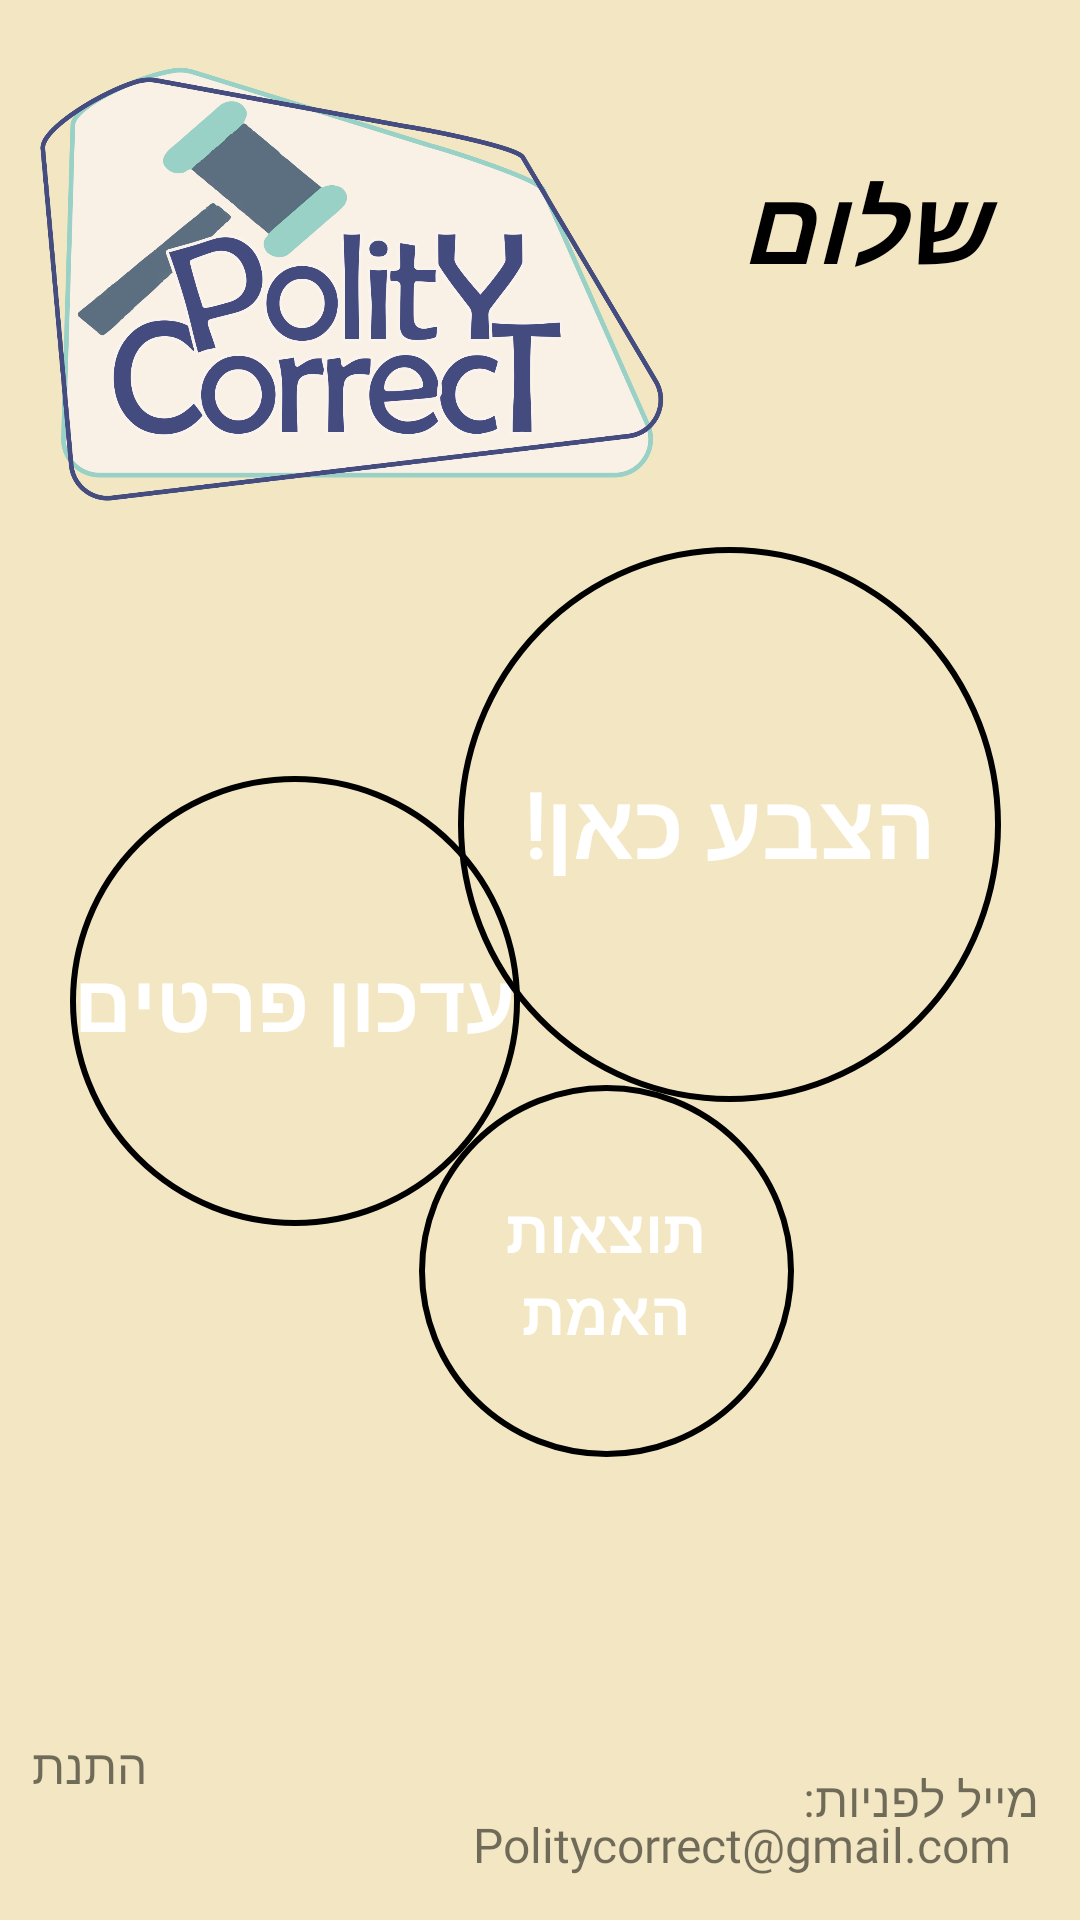

The Android layout XML behind this screen, and the referenced resources:
<!-- AndroidManifest.xml: application theme Theme.PolityCorrect -->
<!-- res/layout/home_page1.xml -->
<?xml version="1.0" encoding="utf-8"?>
<androidx.constraintlayout.widget.ConstraintLayout xmlns:android="http://schemas.android.com/apk/res/android"
    xmlns:app="http://schemas.android.com/apk/res-auto"
    xmlns:tools="http://schemas.android.com/tools"
    android:layout_width="match_parent"
    android:layout_height="match_parent"
    android:background="#F3E7C3"
    tools:context=".HomePage1">

    <ImageView
        android:id="@+id/imageView2"
        android:layout_width="216dp"
        android:layout_height="190dp"
        app:layout_constraintBottom_toBottomOf="parent"
        app:layout_constraintEnd_toEndOf="parent"
        app:layout_constraintHorizontal_bias="0.082"
        app:layout_constraintStart_toStartOf="parent"
        app:layout_constraintTop_toTopOf="parent"
        app:layout_constraintVertical_bias="0.0"
        app:srcCompat="@drawable/logo" />

    <TextView
        android:id="@+id/userName"
        android:layout_width="wrap_content"
        android:layout_height="wrap_content"
        android:fontFamily="@font/alef"
        android:textSize="20sp"
        android:textStyle="italic"
        app:layout_constraintBottom_toBottomOf="parent"
        app:layout_constraintEnd_toEndOf="parent"
        app:layout_constraintHorizontal_bias="0.81"
        app:layout_constraintStart_toStartOf="parent"
        app:layout_constraintTop_toTopOf="parent"
        app:layout_constraintVertical_bias="0.151" />

    <TextView
        android:id="@+id/hello"
        android:layout_width="90dp"
        android:layout_height="wrap_content"
        android:fontFamily="@font/alef"
        android:text="שלום"
        android:textAlignment="center"
        android:textColor="#000000"
        android:textDirection="rtl"
        android:textSize="34sp"
        android:textStyle="bold|italic"
        app:layout_constraintBottom_toBottomOf="parent"
        app:layout_constraintEnd_toEndOf="parent"
        app:layout_constraintHorizontal_bias="0.899"
        app:layout_constraintStart_toStartOf="parent"
        app:layout_constraintTop_toTopOf="parent"
        app:layout_constraintVertical_bias="0.087" />

    <Button
        android:layout_width="150dp"
        android:layout_height="150dp"
        android:background="@drawable/round_button"
        android:fontFamily="@font/alef"
        android:gravity="center_vertical|center_horizontal"
        android:text="עדכון פרטים"
        android:textColor="#fff"
        android:textSize="80px"
        android:textStyle="bold"
        app:layout_constraintBottom_toBottomOf="parent"
        app:layout_constraintEnd_toEndOf="parent"
        app:layout_constraintHorizontal_bias="0.111"
        app:layout_constraintStart_toStartOf="parent"
        app:layout_constraintTop_toTopOf="parent"
        app:layout_constraintVertical_bias="0.528" />

    <Button
        android:id="@+id/button3"
        android:layout_width="125dp"
        android:layout_height="124dp"
        android:background="@drawable/round_button"
        android:fontFamily="@font/alef"
        android:gravity="center_vertical|center_horizontal"
        android:shadowColor="#000000"
        android:text="תוצאות האמת"
        android:textColor="#fff"
        android:textSize="60px"
        android:textStyle="bold"
        app:layout_constraintBottom_toBottomOf="parent"
        app:layout_constraintEnd_toEndOf="parent"
        app:layout_constraintHorizontal_bias="0.594"
        app:layout_constraintStart_toStartOf="parent"
        app:layout_constraintTop_toTopOf="parent"
        app:layout_constraintVertical_bias="0.701" />

    <Button
        android:id="@+id/vote_button"
        android:layout_width="181dp"
        android:layout_height="185dp"
        android:background="@drawable/round_button"
        android:fontFamily="@font/alef"
        android:gravity="center_vertical|center_horizontal"
        android:text="הצבע כאן!"
        android:textColor="#fff"
        android:textSize="90px"
        android:textStyle="bold"
        app:layout_constraintBottom_toBottomOf="parent"
        app:layout_constraintEnd_toEndOf="parent"
        app:layout_constraintHorizontal_bias="0.852"
        app:layout_constraintStart_toStartOf="parent"
        app:layout_constraintTop_toTopOf="parent"
        app:layout_constraintVertical_bias="0.401" />

    <ImageView
        android:id="@+id/logOut"
        android:layout_width="43dp"
        android:layout_height="38dp"
        app:layout_constraintBottom_toBottomOf="parent"
        app:layout_constraintEnd_toEndOf="parent"
        app:layout_constraintHorizontal_bias="0.019"
        app:layout_constraintStart_toStartOf="parent"
        app:layout_constraintTop_toTopOf="parent"
        app:layout_constraintVertical_bias="0.992"
        app:srcCompat="@drawable/logout" />

    <TextView
        android:id="@+id/logoutText"
        android:layout_width="43dp"
        android:layout_height="19dp"
        android:fontFamily="@font/alef"
        android:text="התנתק"
        android:textSize="16sp"
        app:layout_constraintBottom_toBottomOf="parent"
        app:layout_constraintEnd_toEndOf="parent"
        app:layout_constraintHorizontal_bias="0.019"
        app:layout_constraintStart_toStartOf="parent"
        app:layout_constraintTop_toTopOf="parent"
        app:layout_constraintVertical_bias="0.93" />

    <TextView
        android:id="@+id/about"
        android:layout_width="wrap_content"
        android:layout_height="wrap_content"
        android:text="Politycorrect@gmail.com"
        android:textSize="16sp"
        android:fontFamily="@font/alef"
        app:layout_constraintBottom_toBottomOf="parent"
        app:layout_constraintEnd_toEndOf="parent"
        app:layout_constraintHorizontal_bias="0.873"
        app:layout_constraintStart_toStartOf="parent"
        app:layout_constraintTop_toTopOf="parent"
        app:layout_constraintVertical_bias="0.977" />

    <TextView
        android:id="@+id/about2"
        android:layout_width="wrap_content"
        android:layout_height="wrap_content"
        android:text="מייל לפניות:"
        android:textSize="16sp"
        android:fontFamily="@font/alef"
        app:layout_constraintBottom_toBottomOf="parent"
        app:layout_constraintEnd_toEndOf="parent"
        app:layout_constraintHorizontal_bias="0.95"
        app:layout_constraintStart_toStartOf="parent"
        app:layout_constraintTop_toTopOf="parent"
        app:layout_constraintVertical_bias="0.952" />

</androidx.constraintlayout.widget.ConstraintLayout>
<!-- resources referenced by this layout -->
<resources>
  <!-- drawable logo: png bitmap (drawable, 209466 bytes) -->
  <!-- drawable round_button (drawable) -->
  <?xml version="1.0" encoding="utf-8"?>
  <selector xmlns:android="http://schemas.android.com/apk/res/android">
      <item android:state_pressed="false">
          <shape android:shape="oval">
              <corners android:radius="1000dp" />
              <stroke
                  android:width="2dip" />
          </shape>
      </item>
  </selector>
  <style name="Theme.PolityCorrect" parent="Theme.MaterialComponents.DayNight.NoActionBar">
          
          <item name="colorPrimary">@color/colorPolityCorrect</item>
          <item name="colorPrimaryVariant">@color/colorHammer</item>
          <item name="colorOnPrimary">@color/colorBasic</item>
          
          <item name="colorSecondary">@color/colorHammer2</item>
          <item name="colorSecondaryVariant">@color/colorPolityCorrect</item>
          <item name="colorOnSecondary">@color/black</item>
          
          <item name="android:statusBarColor" tools:targetApi="l">?attr/colorPrimaryVariant</item>
          
      </style>
  <color name="colorPolityCorrect">#444C7F</color>
  <color name="colorHammer">#5C6F80</color>
  <color name="colorBasic">#F9F0E6</color>
  <color name="colorHammer2">#9AD1C6</color>
  <color name="black">#FF000000</color>
</resources>
